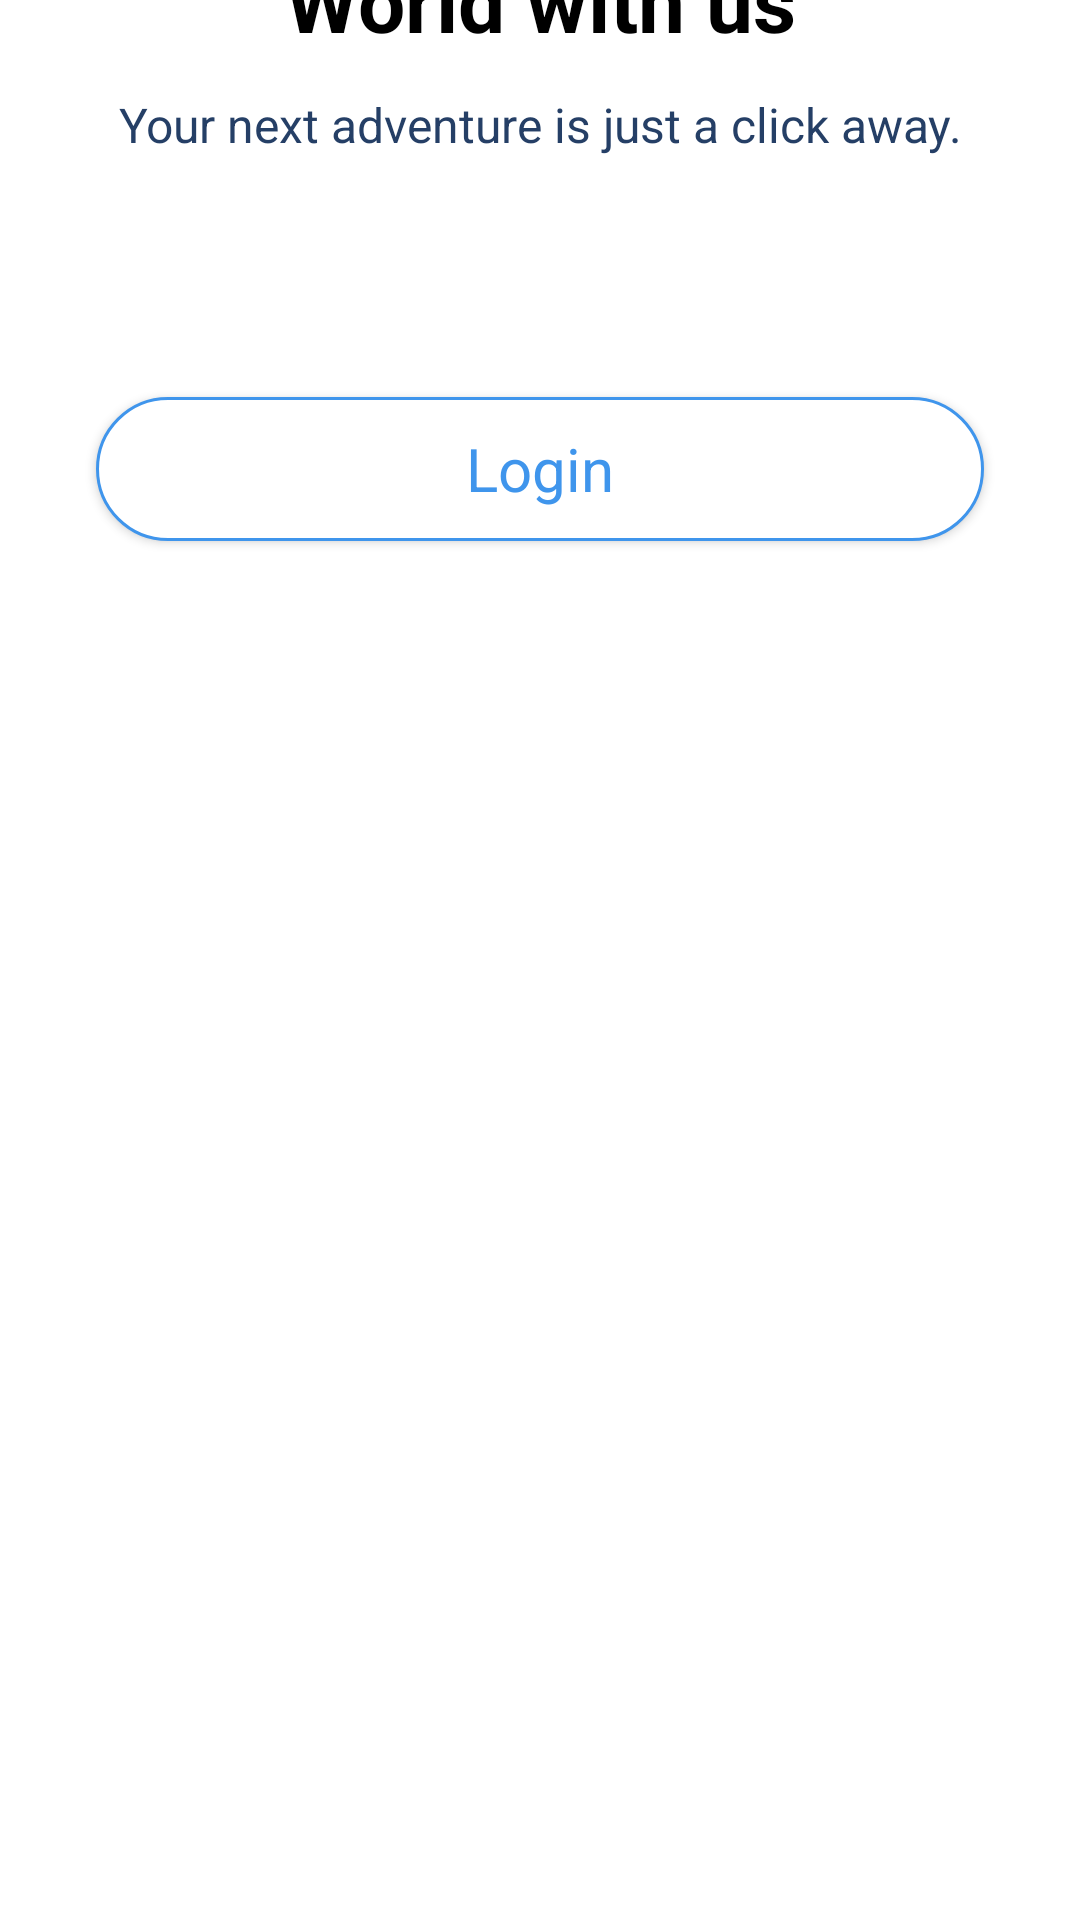

Reconstruct the res/layout file that produces this screen, plus the resources it refers to.
<!-- AndroidManifest.xml: application theme Theme.TravelApp -->
<!-- res/layout/activity_intro.xml -->
<?xml version="1.0" encoding="utf-8"?>
<androidx.constraintlayout.widget.ConstraintLayout xmlns:android="http://schemas.android.com/apk/res/android"
    xmlns:app="http://schemas.android.com/apk/res-auto"
    xmlns:tools="http://schemas.android.com/tools"
    android:id="@+id/main"
    android:layout_width="match_parent"
    android:layout_height="match_parent"
    tools:context=".IntroActivity">

    <ScrollView
        android:layout_width="match_parent"
        android:layout_height="match_parent"
        android:fillViewport="true">

        <LinearLayout
            android:layout_width="match_parent"
            android:layout_height="wrap_content"
            android:orientation="vertical">

            
            <ImageView
                android:id="@+id/imageView3"
                android:layout_width="wrap_content"
                android:layout_height="wrap_content"
                android:scaleType="centerCrop"
                app:layout_constraintEnd_toEndOf="parent"
                app:layout_constraintHorizontal_bias="0.0"
                app:layout_constraintStart_toStartOf="parent"
                app:layout_constraintTop_toTopOf="parent"
                app:srcCompat="@drawable/intro_pic" />

            <LinearLayout
                android:layout_width="match_parent"
                android:layout_height="match_parent"
                android:layout_marginTop="-60dp"
                android:background="@drawable/top_corner_white"
                android:orientation="vertical"
                app:layout_constraintTop_toBottomOf="@+id/imageView3">



            <TextView
                    android:id="@+id/textView13"
                    android:layout_width="match_parent"
                    android:layout_height="wrap_content"
                    android:layout_marginTop="8dp"
                    android:text="@string/explorer_the_nworld_with_us"
                    android:textAlignment="center"
                    android:textColor="@color/black"
                    android:textSize="28sp"
                    android:textStyle="bold" />

                <TextView
                    android:id="@+id/textView15"
                    android:layout_width="match_parent"
                    android:layout_height="wrap_content"
                    android:text="@string/your_next_adventure_is_just_a_click_away"
                    android:textColor="@color/darkBlue"
                    android:textAlignment="center"
                    android:textSize="16sp"
                    android:layout_marginTop="12dp"/>



                <androidx.appcompat.widget.AppCompatButton
                    android:id="@+id/introBtn"
                    android:layout_width="match_parent"
                    android:layout_height="wrap_content"
                    android:layout_marginTop="16dp"
                    android:layout_marginHorizontal="32dp"
                    android:background="@drawable/blue_btn_bg"
                    android:text="Get Started"
                    android:textColor="@color/white"
                    style="@android:style/Widget.Button"
                    android:textSize="20sp" />

                <androidx.appcompat.widget.AppCompatButton
                    android:background="@drawable/stroke_blue_bg"
                    style="@android:style/Widget.Button"
                    android:id="@+id/LoginBtn"
                    android:layout_width="match_parent"
                    android:layout_height="wrap_content"
                    android:layout_marginTop="16dp"
                    android:layout_marginHorizontal="32dp"
                    android:layout_marginVertical="16dp"
                    android:text="Login"
                    android:textColor="@color/blue"
                    android:textSize="20sp" />

            </LinearLayout>
        </LinearLayout>
    </ScrollView>
</androidx.constraintlayout.widget.ConstraintLayout>
<!-- resources referenced by this layout -->
<resources>
  <color name="black">#FF000000</color>
  <color name="blue">#3f95ec</color>
  <color name="darkBlue">#253f66</color>
  <color name="white">#FFFFFFFF</color>
  <!-- drawable stroke_blue_bg (drawable) -->
  <?xml version="1.0" encoding="utf-8"?>
  <selector xmlns:android="http://schemas.android.com/apk/res/android">
  <item>
      <shape android:shape="rectangle">
          <corners android:radius="50dp"/>
          <solid android:color="@color/white"/>
          <stroke android:color="@color/blue" android:width="1dp"/>
      </shape>
  </item>
  </selector>
  <!-- drawable top_corner_white (drawable) -->
  <?xml version="1.0" encoding="utf-8"?>
  <shape xmlns:android="http://schemas.android.com/apk/res/android"
      android:shape="rectangle">
      <solid android:color="@color/white" />
      <corners
          android:topLeftRadius="40dp"
          android:topRightRadius="40dp"
          android:bottomLeftRadius="0dp"
          android:bottomRightRadius="0dp" />
  </shape>
  <string name="explorer_the_nworld_with_us">Explorer the\nWorld with us</string>
  <string name="your_next_adventure_is_just_a_click_away">Your next adventure is just a click away.</string>
  <style name="Theme.TravelApp" parent="Base.Theme.TravelApp" />
  <style name="Base.Theme.TravelApp" parent="Theme.Material3.DayNight.NoActionBar">
          
          
      </style>
</resources>
